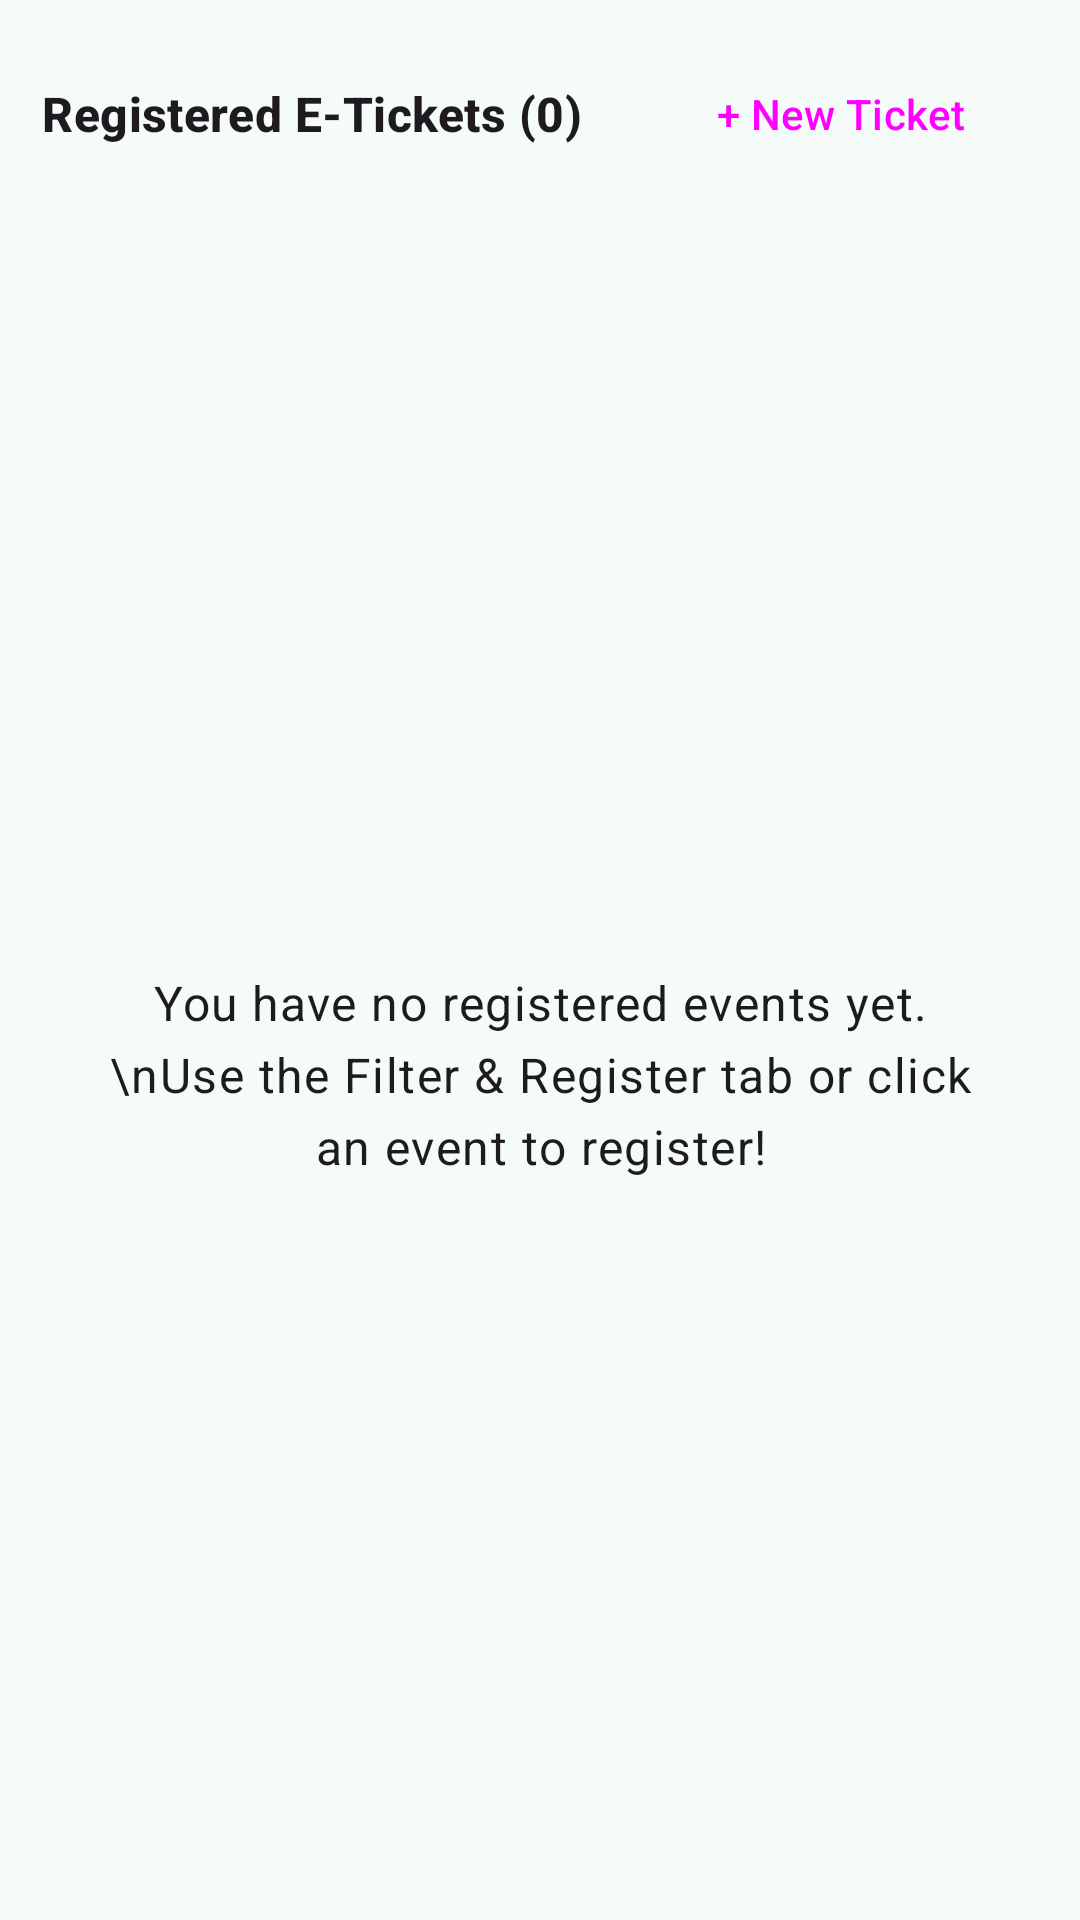

This screen was rendered from an Android layout file. Write that file and the resources it references.
<!-- AndroidManifest.xml: application theme AppTheme -->
<!-- res/layout/fragment_my_registrations.xml -->
<?xml version="1.0" encoding="utf-8"?>
<androidx.constraintlayout.widget.ConstraintLayout xmlns:android="http://schemas.android.com/apk/res/android"
    xmlns:app="http://schemas.android.com/apk/res-auto"
    xmlns:tools="http://schemas.android.com/tools"
    android:layout_width="match_parent"
    android:layout_height="match_parent"
    tools:context=".MyRegistrationsFragment">

    <LinearLayout
        android:id="@+id/headerTickets"
        android:layout_width="0dp"
        android:layout_height="wrap_content"
        android:gravity="center_vertical"
        android:orientation="horizontal"
        android:padding="14dp"
        app:layout_constraintEnd_toEndOf="parent"
        app:layout_constraintStart_toStartOf="parent"
        app:layout_constraintTop_toTopOf="parent">

        <TextView
            android:id="@+id/txtTotalTickets"
            style="@style/SectionSubtitle"
            android:layout_width="0dp"
            android:layout_height="wrap_content"
            android:layout_weight="1"
            android:text="Registered E-Tickets (0)" />

        <Button
            android:id="@+id/btnGoRegister"
            style="@style/Widget.Material3.Button.OutlinedButton"
            android:layout_width="wrap_content"
            android:layout_height="wrap_content"
            android:text="+ New Ticket" />
    </LinearLayout>

    <TextView
        android:id="@+id/txtEmptyTickets"
        style="@style/TextAppearance.Material3.BodyLarge"
        android:layout_width="0dp"
        android:layout_height="wrap_content"
        android:gravity="center"
        android:padding="32dp"
        android:text="You have no registered events yet.\nUse the Filter &amp; Register tab or click an event to register!"
        app:layout_constraintBottom_toBottomOf="parent"
        app:layout_constraintEnd_toEndOf="parent"
        app:layout_constraintStart_toStartOf="parent"
        app:layout_constraintTop_toBottomOf="@+id/headerTickets" />

    <androidx.recyclerview.widget.RecyclerView
        android:id="@+id/recViewTickets"
        android:layout_width="0dp"
        android:layout_height="0dp"
        app:layout_constraintBottom_toBottomOf="parent"
        app:layout_constraintEnd_toEndOf="parent"
        app:layout_constraintStart_toStartOf="parent"
        app:layout_constraintTop_toBottomOf="@+id/headerTickets" />

</androidx.constraintlayout.widget.ConstraintLayout>
<!-- resources referenced by this layout -->
<resources>
  <style name="SectionSubtitle" parent="TextAppearance.Material3.TitleMedium">
          <item name="android:textStyle">bold</item>
      </style>
  <style name="AppTheme" parent="Theme.Material3.Light.NoActionBar">
          <item name="colorPrimary">@color/md_theme_primary</item>
          <item name="colorOnPrimary">@color/md_theme_onPrimary</item>
          <item name="colorPrimaryContainer">@color/md_theme_primaryContainer</item>
          <item name="colorOnPrimaryContainer">@color/md_theme_onPrimaryContainer</item>
          <item name="colorSecondary">@color/md_theme_secondary</item>
          <item name="colorOnSecondary">@color/md_theme_onSecondary</item>
          <item name="colorSecondaryContainer">@color/md_theme_secondaryContainer</item>
          <item name="colorOnSecondaryContainer">@color/md_theme_onSecondaryContainer</item>
          <item name="colorTertiary">@color/md_theme_tertiary</item>
          <item name="colorOnTertiary">@color/md_theme_onTertiary</item>
          <item name="colorTertiaryContainer">@color/md_theme_tertiaryContainer</item>
          <item name="colorOnTertiaryContainer">@color/md_theme_onTertiaryContainer</item>
          <item name="colorError">@color/md_theme_error</item>
          <item name="colorOnError">@color/md_theme_onError</item>
          <item name="colorErrorContainer">@color/md_theme_errorContainer</item>
          <item name="colorOnErrorContainer">@color/md_theme_onErrorContainer</item>
          <item name="android:colorBackground">@color/md_theme_background</item>
          <item name="colorOnBackground">@color/md_theme_onBackground</item>
          <item name="colorSurface">@color/md_theme_surface</item>
          <item name="colorOnSurface">@color/md_theme_onSurface</item>
          <item name="colorSurfaceVariant">@color/md_theme_surfaceVariant</item>
          <item name="colorOnSurfaceVariant">@color/md_theme_onSurfaceVariant</item>
          <item name="colorOutline">@color/md_theme_outline</item>
          <item name="colorOutlineVariant">@color/md_theme_outlineVariant</item>
      </style>
  <color name="md_theme_primary">#006A6A</color>
  <color name="md_theme_onPrimary">#FFFFFF</color>
  <color name="md_theme_primaryContainer">#9CF1F0</color>
  <color name="md_theme_onPrimaryContainer">#002020</color>
  <color name="md_theme_secondary">#4A6363</color>
  <color name="md_theme_onSecondary">#FFFFFF</color>
  <color name="md_theme_secondaryContainer">#CCE8E7</color>
  <color name="md_theme_onSecondaryContainer">#051F1F</color>
  <color name="md_theme_tertiary">#4B607C</color>
  <color name="md_theme_onTertiary">#FFFFFF</color>
  <color name="md_theme_tertiaryContainer">#D3E4FF</color>
  <color name="md_theme_onTertiaryContainer">#041C35</color>
  <color name="md_theme_error">#BA1A1A</color>
  <color name="md_theme_onError">#FFFFFF</color>
  <color name="md_theme_errorContainer">#FFDAD6</color>
  <color name="md_theme_onErrorContainer">#410002</color>
  <color name="md_theme_background">#F4FBF9</color>
  <color name="md_theme_onBackground">#161D1D</color>
  <color name="md_theme_surface">#F4FBF9</color>
  <color name="md_theme_onSurface">#161D1D</color>
  <color name="md_theme_surfaceVariant">#DAE5E4</color>
  <color name="md_theme_onSurfaceVariant">#3F4948</color>
  <color name="md_theme_outline">#6F7979</color>
  <color name="md_theme_outlineVariant">#BEC9C8</color>
</resources>
